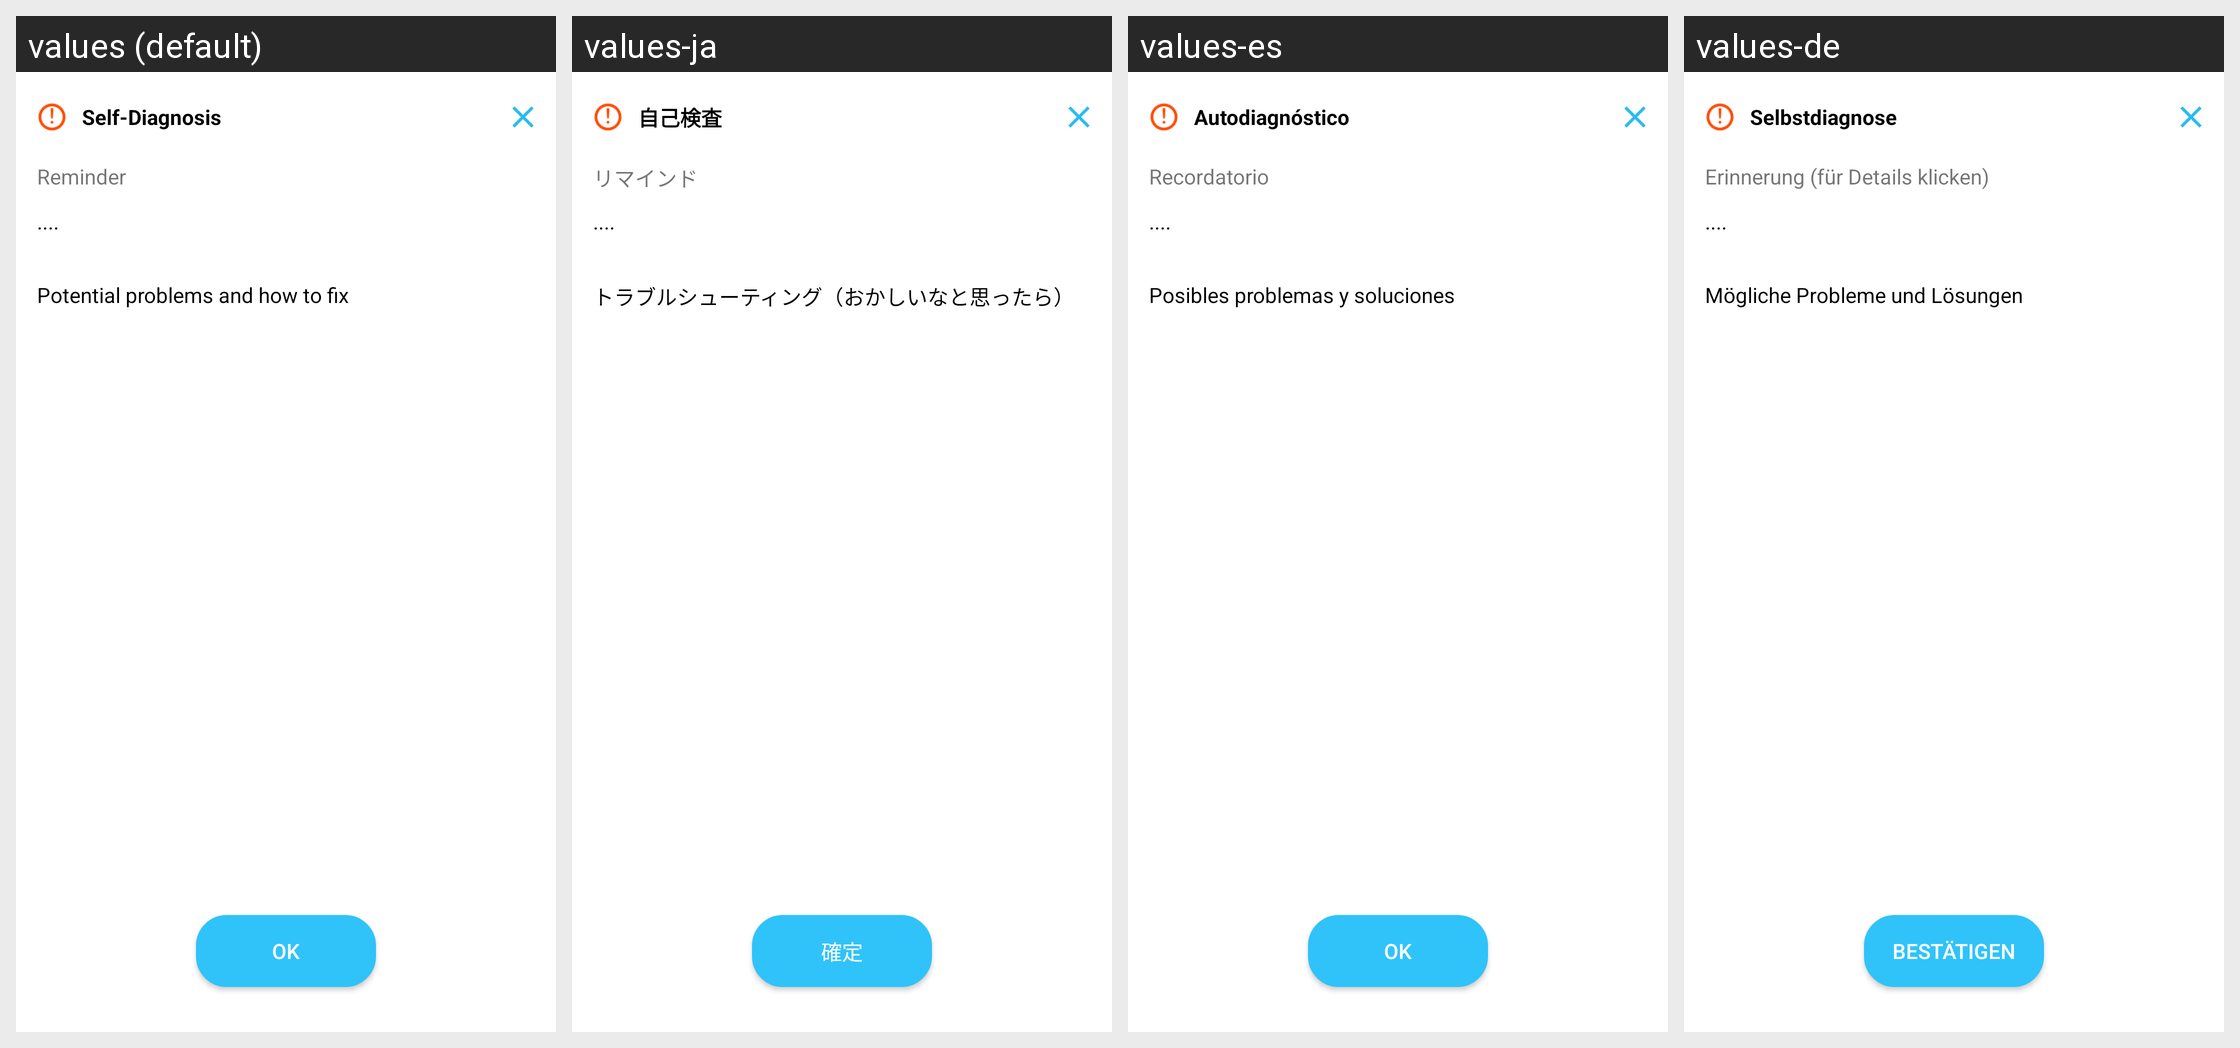

For this localized Android screen grid, give each drawn string resource with its value in every locale shown.
Android screen res/layout/hints_popup_layout.xml rendered under 4 locales, left to right: values (default), values-ja, values-es, values-de. Device: Nexus 5 (rendered at 1080×1920; each locale shown at half size, 540×960, under a caption strip naming it); theme Theme.MaterialComponents.DayNight.NoActionBar.
Other locales in the repository, not shown: values-zh-rCN.
Strings drawn on this screen, with the default value and each locale's value (text and hints the layout hard-codes, and strings that could not be matched under every locale, appear in the picture but are not listed):

self_diagnosis
  values: Self-Diagnosis
  values-ja: 自己検査
  values-es: Autodiagnóstico
  values-de: Selbstdiagnose

reminder
  values: Reminder
  values-ja: リマインド
  values-es: Recordatorio
  values-de: Erinnerung (für Details klicken)

possible_problems_and_how_to_fix
  values: Potential problems and how to fix
  values-ja: トラブルシューティング（おかしいなと思ったら）
  values-es: Posibles problemas y soluciones
  values-de: Mögliche Probleme und Lösungen

known
  values: OK
  values-ja: 確定
  values-es: OK
  values-de: Bestätigen
